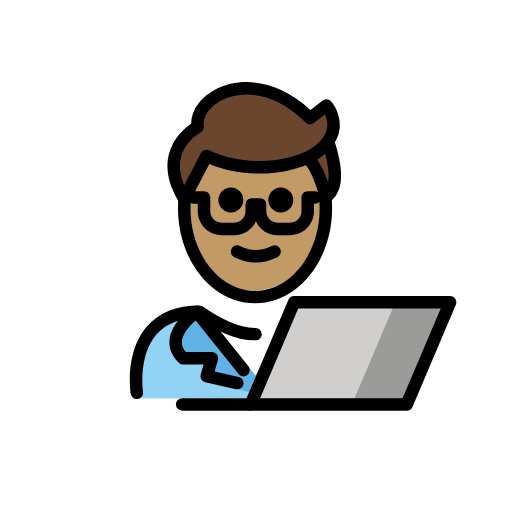
t = 0.00 s
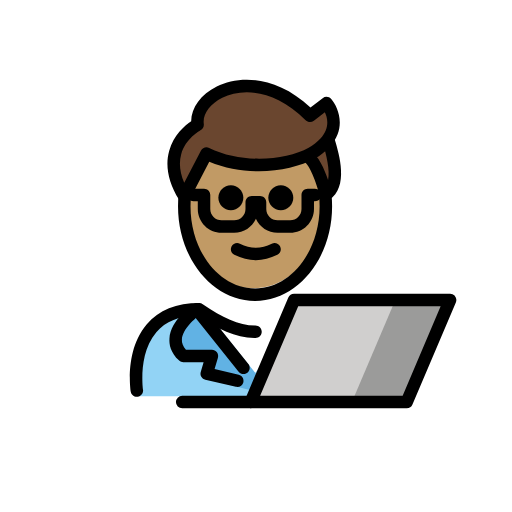
t = 0.48 s
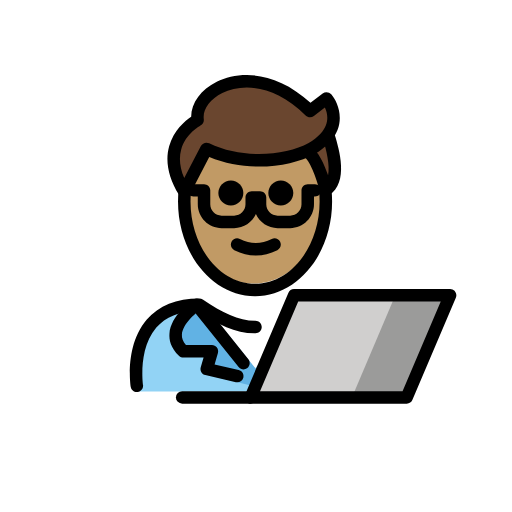
t = 1.43 s
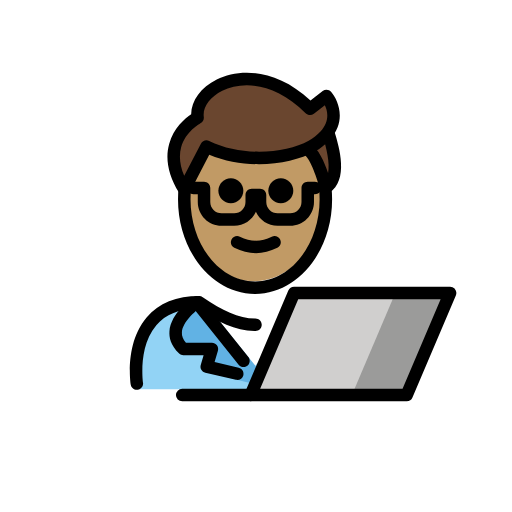
t = 1.90 s
t = 2.38 s: frame unchanged from t = 1.43 s, image omitted
t = 3.33 s: frame unchanged from t = 0.48 s, image omitted

The animated SVG that drew these frames (rendered in a browser with its animation timeline set to each time). Animation: 1 SMIL element (animateTransform=1); one cycle of 3.80 s, repeats indefinitely.

<?xml version='1.0' encoding='utf-8'?>
<svg xmlns="http://www.w3.org/2000/svg" id="emoji" viewBox="-5 -5 82 82" version="1.1" width="200" height="200" role="img">
  <title>OpenMoji: man technologist: medium skin tone</title><g><g id="color">
    <path fill="#92D3F5" d="M17.2831,58.8244c0,0-2-13.5,10-13.5c3.1918,2.1279,5.9264,3.5984,9,3.5921h-0.125 c3.0736,0.0063,4.7081-2.1642,7.9-4.2921c15.5705-0.0001,11.5,14.2,11.5,14.2" />
    <polygon fill="#FFFFFF" points="35.5372,55.498 32.2983,51.5662 29.0593,47.6344 35.5372,47.6344 42.0152,47.6344 38.7762,51.5662" />
    <path fill="#61B2E4" d="M26.5302,44.9199c0,0-5.9003,4.0266-2.161,7.4669h4.5729l-0.8335,3.7419l7.8919,1.9525l0.2903-2.5055 l-8.3606-10.3636" />
    <polygon fill="#D0CFCE" points="67.0867,43.4225 60.1367,59.7725 35.1467,59.7725 42.0967,43.4225" />
    <polygon fill="#9B9B9A" points="67.3033,43.4225 60.3533,59.7725 60.1333,59.7725 51.3633,59.7725 58.3133,43.4225 67.0833,43.4225" />
  </g>
  <g id="hair">
    <path fill="#6a462f" d="M47.6758,18.0722c0.9033,3.0115,1.8166,6.9707-0.4869,8.4539c0,0-1.298-5.192-2.9696-6.1236" />
    <path fill="#6a462f" d="M28.0616,19.9722c5.5098,2.6849,12.7749,2.1946,16.8577-0.0697c0.8067-0.4474,1.5281-1.0031,2.1418-1.6716 c2.9159-3.1771,0.2257-6.3452,0.2257-6.3452l-2.6305,2.0302c-8.8352-8.8352-18.672-3.5868-18.0093,1.433 c0,0-6.945,3.6233-2.1353,11.4635L28.0616,19.9722z" />
  </g>
  <g id="skin">
    <path fill="#c19a65" d="M44.9193,19.9025c-4.0828,2.2643-11.3479,2.7546-16.8577,0.0697l-3.5499,6.8402 c-0.0712-0.116-0.1313-0.2279-0.1974-0.342c-0.015,0.2981-0.0363,0.5942-0.0363,0.897c0,7.8277,5.0765,14.1733,11.3386,14.1733 s11.3386-6.3456,11.3386-14.1733c0-2.8104-0.6627-5.4227-1.7914-7.626C45.0797,19.7917,45.0056,19.8546,44.9193,19.9025z" />
  </g>
  <g id="skin-shadow" />
  <g id="line">
    <path d="M16.917,58.9189c-0.4844,0.001-0.9102-0.3525-0.9863-0.8466c-0.0411-0.2696-0.9727-6.6328,2.581-10.7754 c1.9229-2.2412,4.751-3.377,8.4072-3.377c0.1973,0,0.3907,0.0586,0.5547,0.168c3.1631,2.1084,5.6758,3.418,8.4053,3.4238h0.04 c0.5518,0,0.9991,0.4473,1,0.999c0.001,0.5518-0.4462,1-0.998,1.001c-0.001,0-0.001,0-0.002,0H35.916 c-0.0107-0.001-0.0254-0.001-0.0381,0h-0.084c-0.0146,0-0.0302,0-0.0449-0.001c-3.0986-0.0419-5.8164-1.4023-9.1269-3.5878 c-2.8965,0.0566-5.1104,0.9541-6.586,2.6689c-2.956,3.4365-2.1377,9.1201-2.1289,9.1777c0.083,0.545-0.292,1.0547-0.8379,1.1387 C17.0186,58.916,16.9678,58.9189,16.917,58.9189z" />
    <path d="M33.9961,55.2832c-0.294,0-0.584-0.1279-0.7813-0.375l-7.2646-9.0713c-0.3457-0.4306-0.2764-1.0605,0.1553-1.4053 c0.4326-0.3486,1.0615-0.2753,1.4052,0.1553l7.2647,9.0713c0.3457,0.4307,0.2764,1.0606-0.1553,1.4053 C34.4355,55.2119,34.2148,55.2832,33.9961,55.2832z" />
    <path d="M33.0068,57.3555c-0.0742,0-0.1494-0.0078-0.2255-0.0254l-4.8975-1.127c-0.2686-0.0615-0.499-0.2314-0.6387-0.4697 c-0.1387-0.2373-0.1738-0.5225-0.0967-0.7861l0.458-1.5606h-3.2373c-0.2509,0-0.4921-0.0947-0.6767-0.2637 c-1.4043-1.2919-1.6201-2.6455-1.5537-3.5546c0.2129-2.9268,3.459-5.2227,3.8281-5.4746c0.4551-0.3116,1.0762-0.1934,1.3877,0.2617 c0.3115,0.455,0.1953,1.0771-0.2598,1.3896c-0.7832,0.5381-2.8427,2.3008-2.9619,3.9717c-0.042,0.5918,0.1709,1.1406,0.6504,1.6699 h4.1592c0.3154,0,0.6113,0.1485,0.8008,0.4004c0.1884,0.2529,0.247,0.5791,0.1591,0.8809l-0.5351,1.8242l3.8633,0.8887 c0.5381,0.124,0.874,0.6601,0.75,1.1992C33.874,57.042,33.4619,57.3555,33.0068,57.3555z" />
    <polygon fill="none" stroke="#000000" stroke-linecap="round" stroke-linejoin="round" stroke-miterlimit="10" stroke-width="2" points="35.1467,59.7725 60.1367,59.7725 67.0867,43.4225 42.0967,43.4225" />
    <line x1="24.1767" x2="35.1467" y1="59.7725" y2="59.7725" fill="none" stroke="#000000" stroke-linecap="round" stroke-linejoin="round" stroke-miterlimit="10" stroke-width="2" />
    <path d="M41.9729,27.0429c0,1.1045-0.8965,2-2,2s-2-0.8955-2-2c0-1.1035,0.8965-2,2-2S41.9729,25.9394,41.9729,27.0429" />
    <path d="M33.9729,27.0429c0,1.1045-0.8965,2-2,2s-2-0.8955-2-2c0-1.1035,0.8965-2,2-2S33.9729,25.9394,33.9729,27.0429" />
    <path d="M35.9727,37.0453c-1.1518,0-2.3037-0.2861-3.4472-0.8579c-0.4942-0.2471-0.6944-0.8477-0.4473-1.3418 c0.2466-0.4937,0.8462-0.6943,1.3418-0.4473c1.7178,0.8594,3.3877,0.8594,5.1055,0c0.4946-0.247,1.0947-0.0464,1.3418,0.4473 c0.2471,0.4941,0.0469,1.0947-0.4473,1.3418C38.2765,36.7592,37.1246,37.0453,35.9727,37.0453z" />
    <path d="M35.8506,43.5771c-6.8037,0-12.3389-6.8066-12.3389-15.1733c0-0.667,0.0352-1.3345,0.1045-1.9839 c0.0576-0.5488,0.5586-0.9477,1.0996-0.8882c0.5498,0.0581,0.9473,0.5508,0.8887,1.1001c-0.0615,0.5796-0.0928,1.1758-0.0928,1.772 c0,7.2642,4.6377,13.1733,10.3389,13.1733c5.7002,0,10.3379-5.9091,10.3379-13.1733c0-0.5874-0.0303-1.1807-0.0918-1.7637 c-0.0567-0.5493,0.3428-1.041,0.8916-1.0981c0.5527-0.061,1.041,0.3423,1.0986,0.8911c0.0674,0.6519,0.1016,1.3145,0.1016,1.9707 C48.1885,36.7705,42.6533,43.5771,35.8506,43.5771z" />
    <path d="M41.4707,32.668h-2.0078c-1.5479,0-2.8828-0.9258-3.4815-2.253c-0.5976,1.3272-1.9335,2.253-3.4804,2.253h-2.0078 c-2.1045,0-3.8164-1.7119-3.8164-3.8164v-1.2378h-0.6924c-0.5528,0-1-0.4478-1-1c0-0.5523,0.4472-1,1-1h1.6924 c0.5527,0,1,0.4477,1,1v2.2378c0,1.0019,0.8144,1.8164,1.8164,1.8164h2.0078c1.001,0,1.8154-0.8145,1.8154-1.8164v-1.104 c0-0.5523,0.4473-1,1-1h1.3301c0.5527,0,1,0.4477,1,1v1.104c0,1.0019,0.8144,1.8164,1.8164,1.8164h2.0078 c1.001,0,1.8154-0.8145,1.8154-1.8164v-2.2378c0-0.5523,0.4473-1,1-1h1.1573c0.5527,0,1,0.4477,1,1c0,0.5522-0.4473,1-1,1h-0.1573 v1.2378C45.2861,30.9561,43.5742,32.668,41.4707,32.668z" />
    <path d="M47.1885,27.5259c-0.124,0-0.249-0.0235-0.3682-0.0703c-0.2998-0.1187-0.5234-0.3745-0.6015-0.687 c-0.5752-2.2959-1.6895-5.0489-2.4864-5.4927c-0.4824-0.2691-0.6553-0.878-0.3857-1.3604 c0.2685-0.4824,0.8769-0.6567,1.3603-0.3867c1.2647,0.7051,2.2422,2.9419,2.8369,4.6831c0.3282-1.6045-0.2646-3.9809-0.8261-5.8525 c-0.1582-0.5288,0.1416-1.0865,0.6709-1.2451c0.5302-0.1582,1.0869,0.142,1.2451,0.6709c0.6767,2.2568,2.2627,7.5429-0.9043,9.5815 C47.5664,27.4722,47.3779,27.5259,47.1885,27.5259z" />
    <path d="M24.5117,27.8125c-0.3467,0-0.6699-0.1802-0.8525-0.4771c-1.7031-2.7768-2.2315-5.3974-1.5694-7.789 c0.7041-2.5474,2.5743-4.0908,3.5264-4.7349c0.0234-2.1943,1.5703-4.3305,4.1006-5.5786 c3.6406-1.7964,9.4297-1.8003,15.0107,3.3648l1.9483-1.5035c0.4248-0.3266,1.0293-0.2612,1.374,0.1446 c1.127,1.3281,2.5264,4.6406-0.251,7.6684c-0.6748,0.7334-1.4804,1.3623-2.3945,1.8697 c-3.8799,2.1523-10.9658,2.9814-16.8916,0.4965l-3.1133,5.9995c-0.166,0.3204-0.4912,0.5259-0.8515,0.5391 C24.5352,27.8125,24.5234,27.8125,24.5117,27.8125z M34.5264,10.1479c-1.4903,0-2.8282,0.3379-3.9248,0.8785 c-2.0049,0.9897-3.168,2.6347-2.9629,4.1919c0.0556,0.4165-0.1563,0.8232-0.5283,1.0175 c-0.0206,0.0108-2.4004,1.3008-3.0987,3.8643c-0.3769,1.3818-0.2099,2.9072,0.4951,4.5508l2.667-5.1392 c0.25-0.4804,0.835-0.6763,1.3262-0.4385c5.2793,2.5743,12.249,1.9981,15.9336-0.0454c0.7275-0.4028,1.3633-0.8989,1.8916-1.4736 c1.5156-1.6523,1.1514-3.2715,0.7061-4.2075l-1.7637,1.3608c-0.3985,0.3062-0.961,0.271-1.3184-0.0845 C40.668,11.3413,37.3281,10.1479,34.5264,10.1479z" />
  </g>
<animateTransform attributeName="transform" type="translate" values="0 0;0 -1.5;0 0" dur="3.8s" repeatCount="indefinite" /></g></svg>
